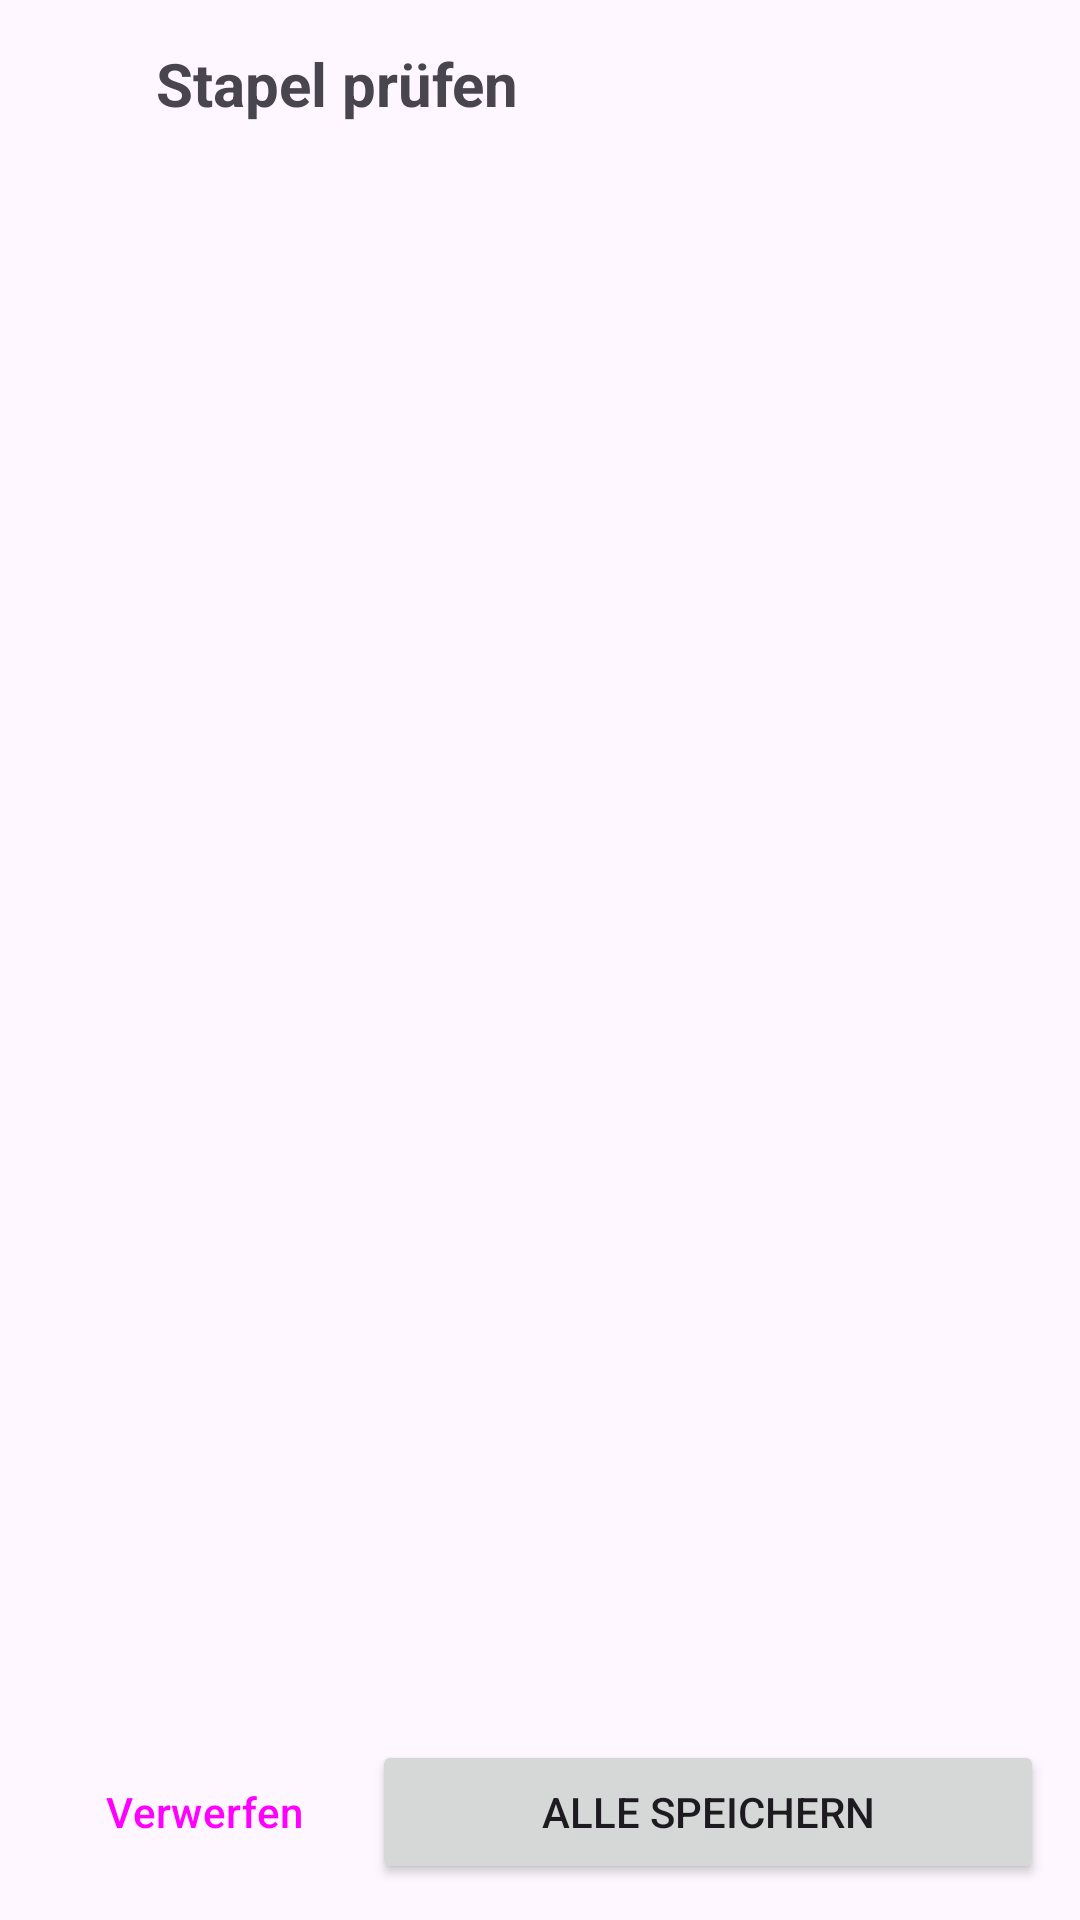

Produce the Android XML layout that renders to this screen, including the resource entries it uses.
<!-- AndroidManifest.xml: application theme Theme.MTGCards -->
<!-- res/layout/activity_batch.xml -->
<?xml version="1.0" encoding="utf-8"?>
<LinearLayout xmlns:android="http://schemas.android.com/apk/res/android"
    android:layout_width="match_parent"
    android:layout_height="match_parent"
    android:orientation="vertical">

    <LinearLayout
        android:layout_width="match_parent"
        android:layout_height="56dp"
        android:gravity="center_vertical"
        android:orientation="horizontal"
        android:paddingHorizontal="4dp">

        <ImageButton
            android:id="@+id/batchBack"
            android:layout_width="48dp"
            android:layout_height="48dp"
            android:background="?attr/selectableItemBackgroundBorderless"
            android:contentDescription="Zurück zum Scannen"
            android:src="@drawable/ic_back" />

        <TextView
            android:layout_width="0dp"
            android:layout_height="wrap_content"
            android:layout_weight="1"
            android:text="Stapel prüfen"
            android:textSize="20sp"
            android:textStyle="bold" />
    </LinearLayout>

    <TextView
        android:id="@+id/batchSummary"
        android:layout_width="match_parent"
        android:layout_height="wrap_content"
        android:paddingHorizontal="16dp"
        android:paddingBottom="6dp"
        android:textSize="15sp" />

    <androidx.recyclerview.widget.RecyclerView
        android:id="@+id/batchList"
        android:layout_width="match_parent"
        android:layout_height="0dp"
        android:layout_weight="1"
        android:paddingHorizontal="12dp" />

    <LinearLayout
        android:layout_width="match_parent"
        android:layout_height="wrap_content"
        android:orientation="horizontal"
        android:padding="12dp">

        <Button
            android:id="@+id/batchDiscard"
            style="@style/Widget.Material3.Button.TextButton"
            android:layout_width="0dp"
            android:layout_height="wrap_content"
            android:layout_weight="1"
            android:text="Verwerfen" />

        <Button
            android:id="@+id/batchSave"
            android:layout_width="0dp"
            android:layout_height="wrap_content"
            android:layout_weight="2"
            android:text="Alle speichern" />
    </LinearLayout>
</LinearLayout>
<!-- resources referenced by this layout -->
<resources>
  <style name="Theme.MTGCards" parent="Theme.Material3.DayNight.NoActionBar">
          <item name="colorPrimary">@color/accent</item>
          <item name="colorSecondary">@color/gold</item>
          <item name="colorPrimaryContainer">@color/accent</item>
          <item name="colorOnPrimaryContainer">#FFFFFF</item>
      </style>
  <color name="accent">#8B6CFF</color>
  <color name="gold">#E2A03F</color>
</resources>
